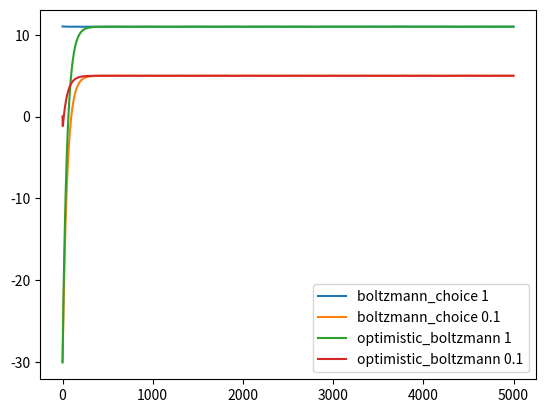
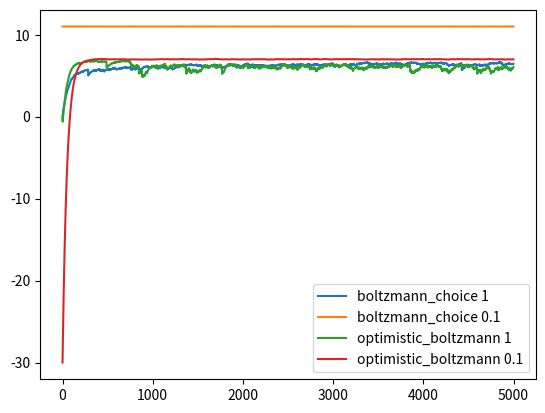
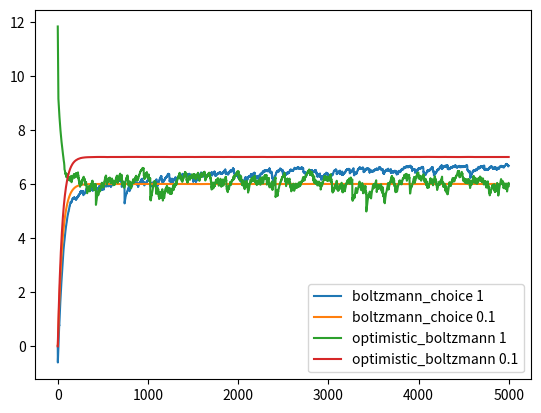

Recreate these plots in Python, in order.
import numpy as np
import matplotlib.pyplot as plt

def reward(grid, a, b):
    return grid[b,a,0] + np.random.randn() * grid[b,a,1]

def boltzmann_choice(total_rewards, total_plays, tau, player):
    if player not in ['row', 'col']: raise ValueError('Incorrect player type')

    Q = q_values(total_rewards, total_plays)
    P = np.ones(len(Q[0])) * 1./len(Q[0])
    if np.sum(total_plays) != 0:
        P = np.sum(total_plays, 0 if player == 'row' else 1) / np.sum(total_plays),
    if player == 'row': P = np.reshape(P, (1,-1))
    else:               P = np.reshape(P, (-1,1))
    EV = np.sum(Q * P, 1 if player == 'row' else 0)

    distribution = np.exp(EV/tau)/np.sum(np.exp(EV/tau))
    return np.random.choice(range(EV.size), p=distribution)

def optimistic_boltzmann(total_rewards, total_plays, tau, player):
    Q = q_values(total_rewards, total_plays)
    maxQ = np.max(Q, 1 if player == 'row' else 0)
    distribution = np.exp(maxQ/tau)/np.sum(np.exp(maxQ/tau))
    return np.random.choice(range(maxQ.size), p=distribution)

def q_values(total_rewards, total_plays):
    results = np.copy(total_rewards)
    results[total_plays != 0] /= total_plays[total_plays != 0]
    return results

def run(sigmas, func, tau=0.1):
    sigma, sigma0, sigma1 = np.square(sigmas)
    grid = np.array([
        [[11, sigma0], [-30, sigma], [0, sigma]],
        [[-30, sigma], [7, sigma1], [6, sigma]],
        [[0, sigma], [0, sigma], [5, sigma]]
    ])

    total_rewards = np.zeros((len(grid), len(grid)))
    total_plays = np.zeros((len(grid), len(grid)))
    n_steps = 5000
    rewards = np.zeros(n_steps)
    avg_rewards = np.zeros(n_steps)
    alpha = 0.02
    probas = np.zeros((n_steps,3))

    for t in range(n_steps):
        row_choice = func(total_rewards, total_plays, tau, 'row')
        col_choice = func(total_rewards, total_plays, tau, 'col')
        r = reward(grid, col_choice, row_choice)
        total_plays[row_choice, col_choice] += 1
        total_rewards[row_choice, col_choice] += r
        rewards[t] = r
        if t == 0:
            avg_rewards[0] = r
        else:
            avg_rewards[t] = (1-alpha) * avg_rewards[t-1] + alpha * r
    
    return avg_rewards

if __name__ == '__main__':
    params = [[0.2, 0.2, 0.2], [0.1, 0.1, 0.4], [0.1, 4, 0.1]]
    taus = [1, 0.1]
    funcs = [boltzmann_choice, optimistic_boltzmann]
    for param in params:
        results, legends = [], []
        for func in funcs:
            for tau in taus:
                results.append(run(param, func, tau=tau))
                legends.append(func.__name__+' '+str(tau))
        for res in results:
            plt.plot(res)
        plt.legend(legends, loc=4)
        plt.show()
